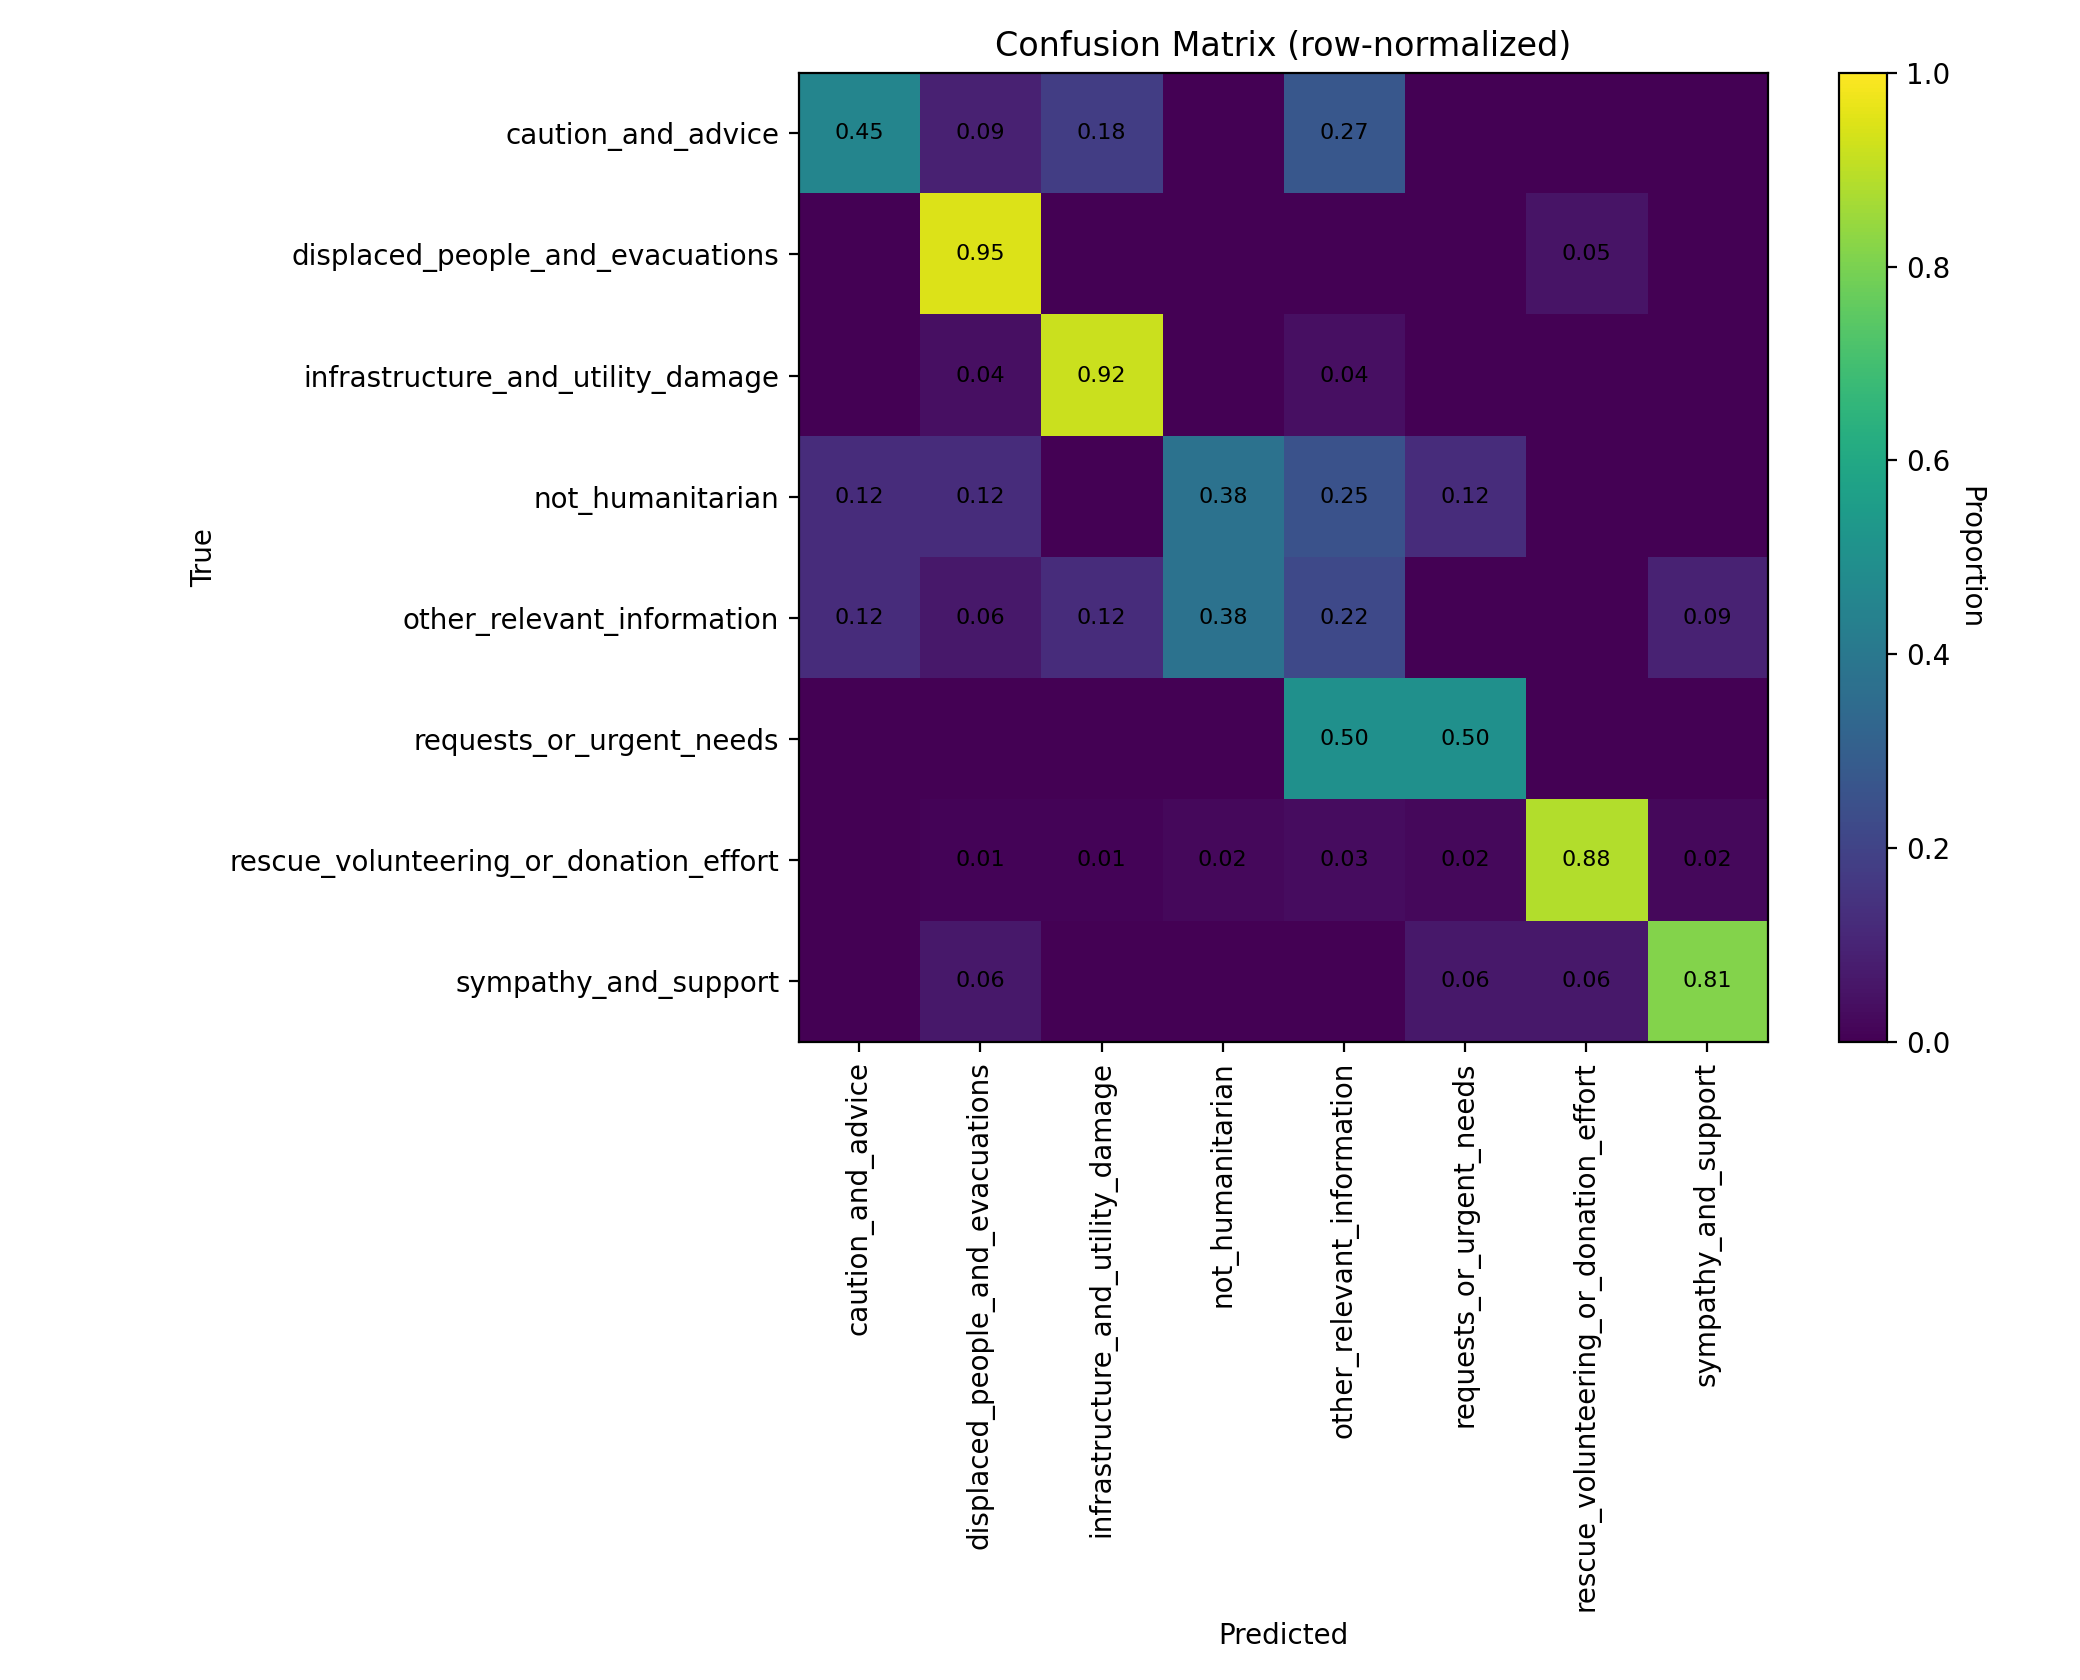

Source data for this figure (header and first rows):
class_label, caution_and_advice, displaced_people_and_evacuations, infrastructure_and_utility_damage, not_humanitarian, other_relevant_information, requests_or_urgent_needs, rescue_volunteering_or_donation_effort, sympathy_and_support
caution_and_advice, 0.4545, 0.09091, 0.1818, 0.0, 0.2727, 0.0, 0.0, 0.0
displaced_people_and_evacuations, 0.0, 0.9487, 0.0, 0.0, 0.0, 0.0, 0.05128, 0.0
infrastructure_and_utility_damage, 0.0, 0.04, 0.92, 0.0, 0.04, 0.0, 0.0, 0.0
not_humanitarian, 0.125, 0.125, 0.0, 0.375, 0.25, 0.125, 0.0, 0.0
other_relevant_information, 0.125, 0.0625, 0.125, 0.375, 0.2188, 0.0, 0.0, 0.09375
requests_or_urgent_needs, 0.0, 0.0, 0.0, 0.0, 0.5, 0.5, 0.0, 0.0
rescue_volunteering_or_donation_effort, 0.0, 0.01053, 0.01053, 0.02105, 0.03158, 0.02105, 0.8842, 0.02105
sympathy_and_support, 0.0, 0.0625, 0.0, 0.0, 0.0, 0.0625, 0.0625, 0.8125
